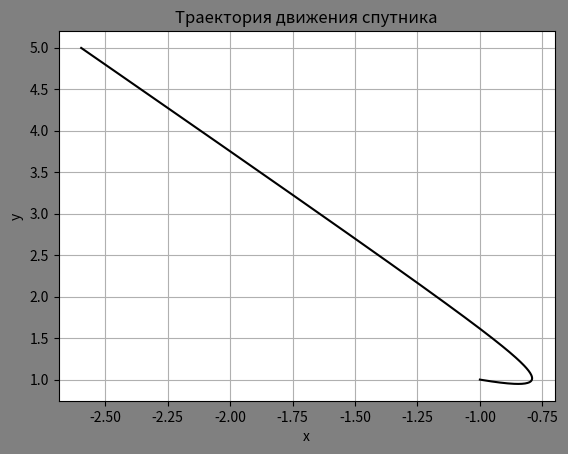

The script that saved this image: (Note: this script raises an exception after producing the figure.)
from math import pow, fabs
import json

import matplotlib.pyplot as plt

dt = 0.01
m = 6.645E-27  # масса альфа-частицы
k = 8.98E9  # коэф. пропорциональности в законе Кулона
e = 1.602E-19  # заряд электрона


def v(v: float, coord1: float, coord2: float, dt: float, z: int):
    return v + (2 * k * z * e * e / m) * (coord1 / pow(coord1 ** 2 + coord2 ** 2, 1.5)) * dt


def calculation(x0: float = -1, y0: float = 1, vx0: float = 1, vy0: float = -0.5, xmax: float = 5, ymax: float = 5, z: int = 88) -> tuple[list[float], list[float]]:
    xlist, ylist = [], []
    x, y, vx, vy = x0, y0, v(vx0, x0, y0, dt*0.5, z), v(vy0, y0, x0, dt*0.5, z)

    while fabs(x) <= xmax and fabs(y) <= ymax:
        xlist.append(x)
        ylist.append(y)

        x += vx * dt
        y += vy * dt

        vx = v(vx, x, y, dt, z)
        vy = v(vy, y, x, dt, z)

    return xlist, ylist


def element_name():
    elements = {}
    with open('periodic_table.json', encoding='UTF-8') as file:
        elements = json.load(file)
    return elements


def draw(ax, x: list, y: list, z: int):
    ax.clear()
    ax.set(title='Траектория движения спутника',
           xlabel='x',
           ylabel='y')
    ax.grid()
    ax.plot(x, y, color='black', label=r'$\alpha$-частица')
    elements = element_name()
    ax.scatter(0, 0, color='navy', label=f'Ядро ({elements[str(z)]})')
    ax.legend()


def create_plot():
    fig = plt.figure(num=1, facecolor='gray')
    ax = fig.add_subplot(111)

    return ax


def main():
    ax = create_plot()

    x, y = calculation()

    draw(ax, x, y, z=88)

    plt.show()


if __name__ == '__main__':
    main()
